Run: headless pygame with SDL's dummy video driver; simulated clock (each Clock.tick advances the game by its frame time, no real sleeping); random seed 0; keys injected as events and as key.get_pressed() state; mouse plan: one left click at the window centre at the start of phase 2, then a move to the lower-right quarter at the start of phase 3.
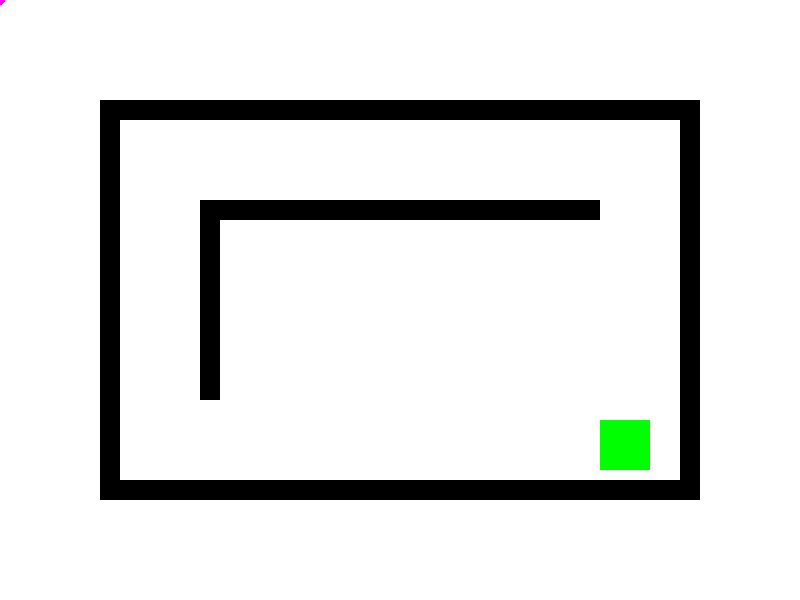
Frame 1 of 4 · flips 1–60 · no input
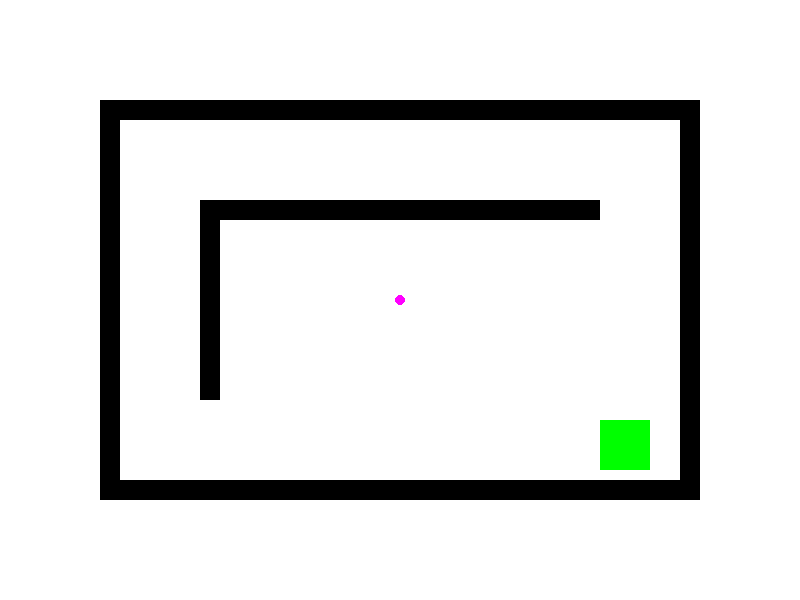
Frame 2 of 4 · flips 61–180 · clicked the window centre · tapped SPACE, RETURN · held RIGHT (→), D
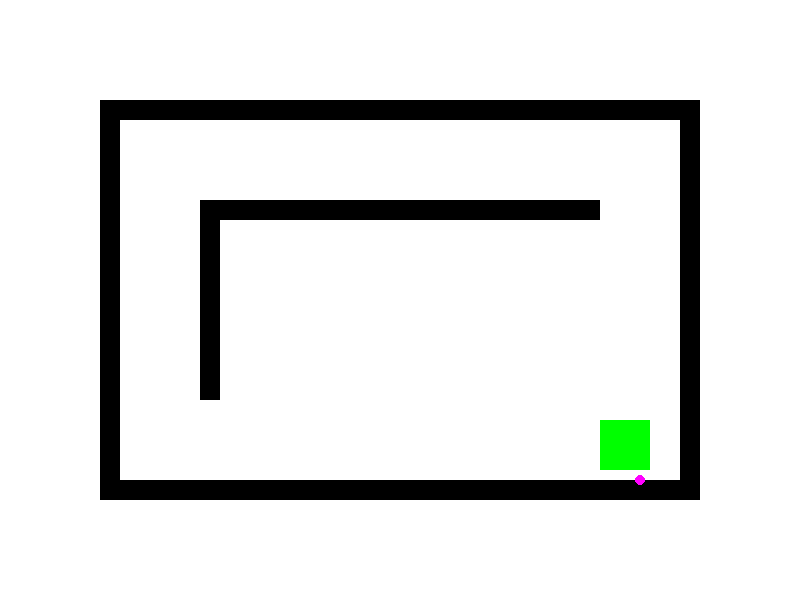
Frame 3 of 4 · flips 181–300 · moved the mouse to the lower-right quarter · held DOWN (↓), S
Frame 4 of 4 · flips 301–420 · held LEFT (←), A, UP (↑), W · screen unchanged from frame 3, image omitted

The pygame program that drew these frames:

import pygame
import sys

# Configuration globale
WIDTH, HEIGHT = 800, 600
FPS = 60
WHITE  = (255, 255, 255)
BLACK  = (0, 0, 0)
PLAYER_COLOR = (255, 0, 255)  # Couleur du joueur
WALL_COLOR   = BLACK          # Couleur des murs
EXIT_COLOR   = (0, 255, 0)      # Couleur de la zone de sortie

class Level:
    def __init__(self, walls, start, exit_rect):
        # walls : liste de pygame.Rect représentant les murs du labyrinthe
        # start : position initiale du joueur (tuple x, y)
        # exit_rect : pygame.Rect représentant la zone de sortie du niveau
        self.walls = walls
        self.start = start
        self.exit_rect = exit_rect

    def draw(self, surface):
        # Dessine les murs
        for wall in self.walls:
            pygame.draw.rect(surface, WALL_COLOR, wall)
        # Dessine la zone de sortie
        pygame.draw.rect(surface, EXIT_COLOR, self.exit_rect)

    def check_collision(self, pos):
        # Vérifie si le point pos (tuple x, y) touche l'un des murs
        for wall in self.walls:
            if wall.collidepoint(pos):
                return True
        return False

    def reached_exit(self, pos):
        # Vérifie si le joueur a atteint la sortie
        return self.exit_rect.collidepoint(pos)

class Game:
    def __init__(self):
        pygame.init()
        self.screen = pygame.display.set_mode((WIDTH, HEIGHT))
        pygame.display.set_caption("Maze Mouse Game")
        self.clock = pygame.time.Clock()

        # Définition de quelques niveaux
        self.levels = self.create_levels()
        self.level_index = 0
        self.current_level = self.levels[self.level_index]

    def create_levels(self):
        levels = []

        # Niveau 1
        walls1 = [
            pygame.Rect(100, 100, 600, 20),
            pygame.Rect(100, 100, 20, 400),
            pygame.Rect(100, 480, 600, 20),
            pygame.Rect(680, 100, 20, 400),
            pygame.Rect(200, 200, 400, 20),
            pygame.Rect(200, 200, 20, 200),
        ]
        start1 = (150, 150)
        exit_rect1 = pygame.Rect(600, 420, 50, 50)
        level1 = Level(walls1, start1, exit_rect1)
        levels.append(level1)

        # Niveau 2
        walls2 = [
            pygame.Rect(50, 50, 700, 20),
            pygame.Rect(50, 50, 20, 500),
            pygame.Rect(50, 530, 700, 20),
            pygame.Rect(730, 50, 20, 500),
            pygame.Rect(150, 150, 500, 20),
            pygame.Rect(150, 150, 20, 300),
            pygame.Rect(150, 430, 500, 20),
            pygame.Rect(630, 150, 20, 300),
            pygame.Rect(300, 250, 200, 20),
            pygame.Rect(300, 250, 20, 150),
        ]
        start2 = (100, 100)
        exit_rect2 = pygame.Rect(670, 480, 40, 40)
        level2 = Level(walls2, start2, exit_rect2)
        levels.append(level2)

        return levels

    def reset_level(self):
        # Replace le curseur à la position de départ du niveau courant
        pygame.mouse.set_pos(self.current_level.start)

    def run(self):
        running = True
        self.reset_level()  # Place le curseur au début du niveau
        while running:
            for event in pygame.event.get():
                if event.type == pygame.QUIT:
                    running = False

            # Récupère la position actuelle de la souris (le joueur)
            player_pos = pygame.mouse.get_pos()

            # Si le joueur touche un mur, on réinitialise le niveau
            if self.current_level.check_collision(player_pos):
                self.reset_level()

            # Si le joueur atteint la zone de sortie, on passe au niveau suivant
            if self.current_level.reached_exit(player_pos):
                self.level_index += 1
                if self.level_index >= len(self.levels):
                    # Tous les niveaux ont été complétés
                    running = False
                    continue
                else:
                    self.current_level = self.levels[self.level_index]
                    self.reset_level()

            # Rendu
            self.screen.fill(WHITE)
            self.current_level.draw(self.screen)
            # Dessine le joueur comme un petit cercle
            pygame.draw.circle(self.screen, PLAYER_COLOR, player_pos, 5)
            pygame.display.flip()
            self.clock.tick(FPS)

        self.show_game_complete()

    def show_game_complete(self):
        # Affichage d'un écran de fin indiquant la réussite du jeu
        self.screen.fill(BLACK)
        font = pygame.font.SysFont(None, 48)
        text = font.render("Félicitations, vous avez terminé!", True, PLAYER_COLOR)
        self.screen.blit(text, (WIDTH//2 - text.get_width()//2, HEIGHT//2 - text.get_height()//2))
        pygame.display.flip()
        pygame.time.wait(2000)
        pygame.quit()
        sys.exit()

game = Game()
game.run()
